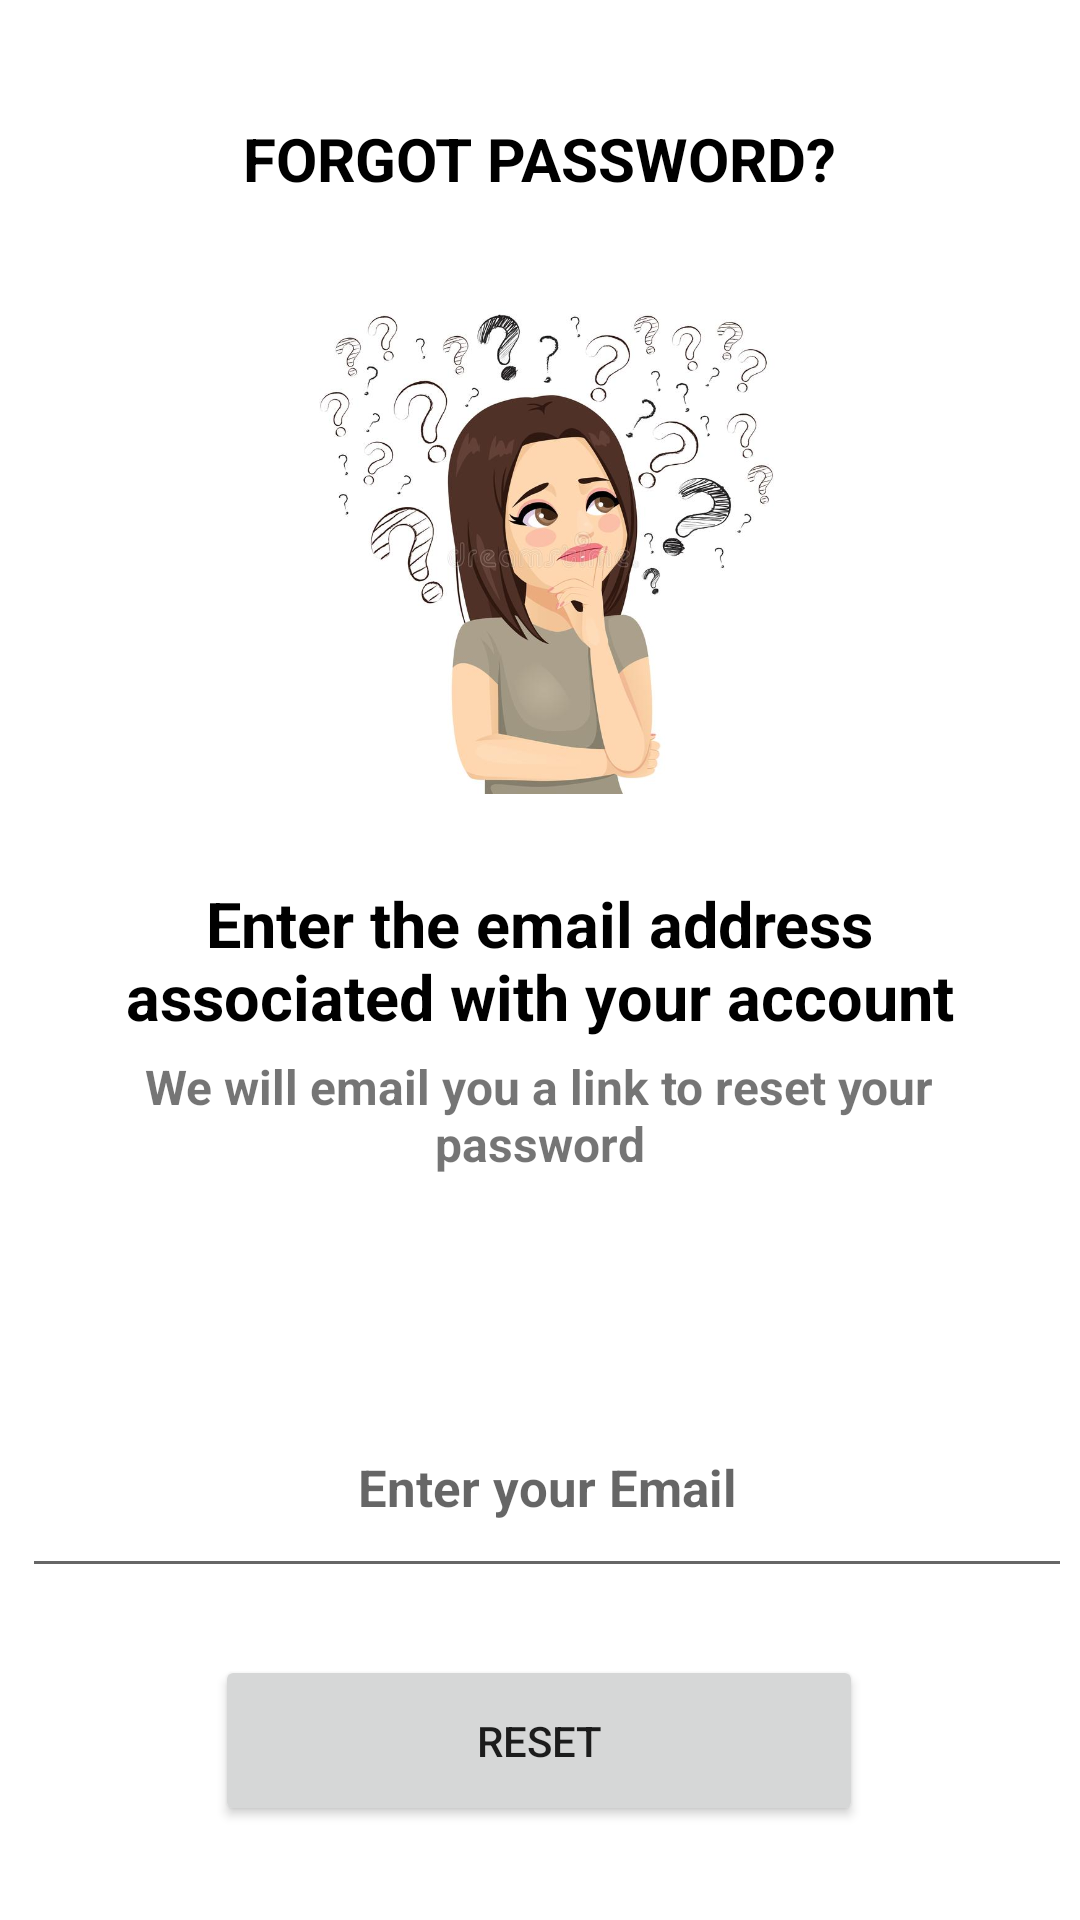

Android layout source for this screen:
<!-- AndroidManifest.xml: application theme Theme.CstGravience -->
<!-- res/layout/activity_resetpassword.xml -->
<?xml version="1.0" encoding="utf-8"?>
<androidx.constraintlayout.widget.ConstraintLayout xmlns:android="http://schemas.android.com/apk/res/android"
    xmlns:app="http://schemas.android.com/apk/res-auto"
    xmlns:tools="http://schemas.android.com/tools"
    android:layout_width="match_parent"
    android:layout_height="match_parent"
    tools:context=".resetpassword">

    <TextView
        android:id="@+id/banner"
        android:layout_width="282dp"
        android:layout_height="81dp"
        android:gravity="center"
        android:text="FORGOT PASSWORD?"
        android:textSize="20sp"
        android:textColor="@color/black"
        android:textStyle="bold"
        app:layout_constraintBottom_toBottomOf="parent"
        app:layout_constraintEnd_toEndOf="parent"
        app:layout_constraintHorizontal_bias="0.496"
        app:layout_constraintStart_toStartOf="parent"
        app:layout_constraintTop_toTopOf="parent"
        app:layout_constraintVertical_bias="0.022" />

    <ImageView
        android:id="@+id/imageView"
        android:layout_width="209dp"
        android:layout_height="165dp"

        android:src="@drawable/fgpw"
        app:layout_constraintBottom_toBottomOf="parent"
        app:layout_constraintEnd_toEndOf="parent"
        app:layout_constraintHorizontal_bias="0.514"
        app:layout_constraintStart_toStartOf="parent"
        app:layout_constraintTop_toTopOf="parent"
        app:layout_constraintVertical_bias="0.21"
        tools:srcCompat="@tools:sample/avatars" />

    <TextView
        android:id="@+id/b"
        android:layout_width="325dp"
        android:layout_height="74dp"
        android:gravity="center"
        android:text="Enter the email address associated with your account"
        android:textColor="@color/purple_500"
        android:textSize="21sp"

        android:textStyle="bold"
        app:layout_constraintBottom_toBottomOf="parent"
        app:layout_constraintEnd_toEndOf="parent"
        app:layout_constraintHorizontal_bias="0.496"
        app:layout_constraintStart_toStartOf="parent"
        app:layout_constraintTop_toTopOf="parent" />

    <TextView
        android:id="@+id/c"
        android:layout_width="282dp"
        android:layout_height="81dp"
        android:gravity="center"
        android:text="We will email you a link to reset your password"
        android:textSize="16sp"
        android:textStyle="bold"
        app:layout_constraintBottom_toBottomOf="parent"
        app:layout_constraintEnd_toEndOf="parent"
        app:layout_constraintHorizontal_bias="0.496"
        app:layout_constraintStart_toStartOf="parent"
        app:layout_constraintTop_toTopOf="parent"
        app:layout_constraintVertical_bias="0.593" />

    <EditText
        android:id="@+id/email"
        android:layout_width="350dp"
        android:layout_height="70dp"
        android:hint="Enter your Email"
        android:gravity="center"
        android:textStyle="bold"
        android:textSize="17dp"
        app:layout_constraintBottom_toBottomOf="parent"
        app:layout_constraintEnd_toEndOf="parent"
        app:layout_constraintHorizontal_bias="0.737"
        app:layout_constraintStart_toStartOf="parent"
        app:layout_constraintTop_toTopOf="parent"
        app:layout_constraintVertical_bias="0.806" />

    <Button
        android:id="@+id/resetbtn"
        android:layout_width="216dp"
        android:layout_height="57dp"
        android:text="Reset"
        app:layout_constraintBottom_toBottomOf="parent"
        app:layout_constraintEnd_toEndOf="parent"
        app:layout_constraintHorizontal_bias="0.497"
        app:layout_constraintStart_toStartOf="parent"
        app:layout_constraintTop_toTopOf="parent"
        app:layout_constraintVertical_bias="0.946" />

    <ProgressBar
        android:id="@+id/progress_bar"
        android:layout_width="wrap_content"
        android:layout_height="wrap_content"
        android:indeterminateTint="@color/black"
        android:visibility="invisible"
        app:layout_constraintBottom_toBottomOf="parent"
        app:layout_constraintEnd_toEndOf="parent"
        app:layout_constraintStart_toStartOf="parent"
        app:layout_constraintTop_toBottomOf="@+id/resetbtn"
        tools:ignore="MissingConstraints" />


</androidx.constraintlayout.widget.ConstraintLayout>
<!-- resources referenced by this layout -->
<resources>
  <color name="black">#000000</color>
  <color name="purple_500">#000000</color>//button
  <!-- drawable fgpw: jpg bitmap (drawable-v24, 55178 bytes) -->
  <style name="Theme.CstGravience" parent="Theme.MaterialComponents.DayNight.DarkActionBar">
          
          <item name="colorPrimary">@color/purple_500</item>
          <item name="colorPrimaryVariant">@color/purple_700</item>
          <item name="colorOnPrimary">@color/white</item>
          
          <item name="colorSecondary">@color/teal_200</item>
          <item name="colorSecondaryVariant">@color/teal_700</item>
          <item name="colorOnSecondary">@color/black</item>
          
          <item name="android:statusBarColor" tools:targetApi="l">?attr/colorPrimaryVariant</item>
          
      </style>
  <color name="purple_700">#D0DAD1</color>
  <color name="white">#FFFFFFFF</color>
  <color name="teal_200">#FF03DAC5</color>
  <color name="teal_700">#0E0D0E</color>
</resources>
